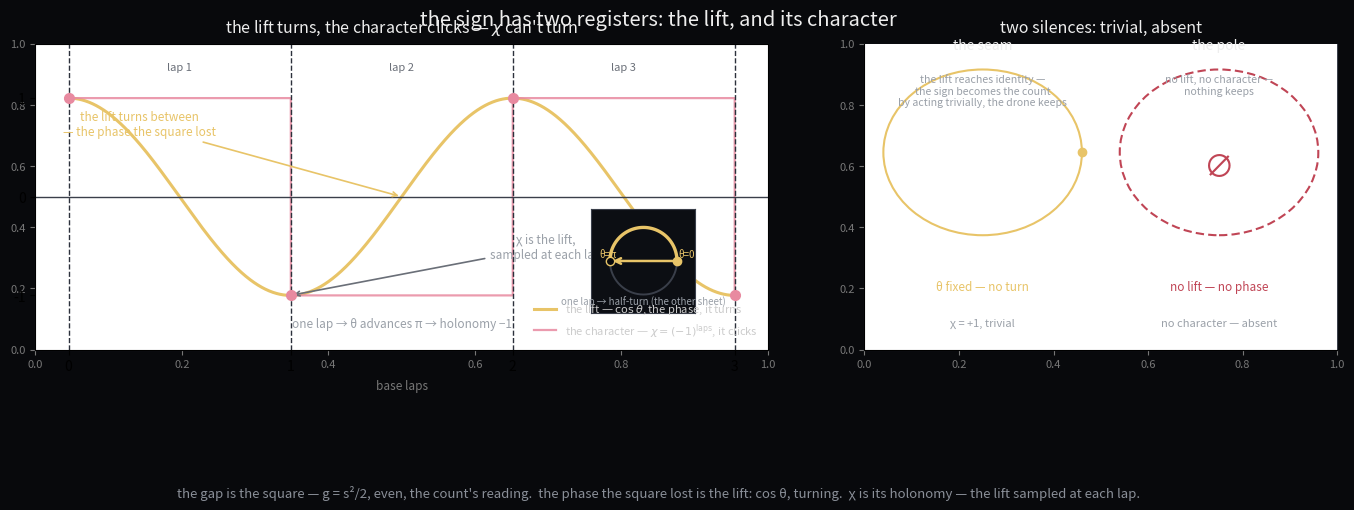

Write Python code to recreate this figure. (Note: this script raises an exception after producing the figure.)
#!/usr/bin/env python3
"""the lift turns, the character clicks.

rahel: "the rotation is the lift, not the character — chi can't turn. the phase
is the cover's coordinate; -1 its holonomy, one lap to pi."

On the double cover S^1 -> S^1 (z -> z^2, deck z -> -z), a base lap phi:0->2pi
lifts to a half-turn theta = phi/2: 0->pi — holonomy e^{i pi} = -1.  The LIFT is
the continuous phase theta that turns; the CHARACTER is its holonomy, the lift's
sheet sampled at each completed lap: chi(loop) = (-1)^{laps}.  chi can't turn;
it only clicks the lap-count parity.

lelia: "the gap AM-GM=(sqrt x - sqrt(a/x))^2/2 — even: squaring kills the sheet.
the sign is the gap's square root, the phase the square lost."  The sign s ~ cos
theta (odd, the turning sheet); the gap g = s^2/2 ~ cos^2 theta (even, signless).
The count hears the square; the phase the square lost IS the lift.

Two silences (in the lift register):
  seam/coincidence  the lift reaches identity — theta fixed, no turn, holonomy
                    trivial, chi = +1 — the sign becomes the count by acting
                    trivially, the drone keeps.   (rahel: "trivial")
  pole              no lift, no character — absent.                       (rahel: "absent")
"""
import numpy as np
import matplotlib
matplotlib.use("Agg")
import matplotlib.pyplot as plt
import matplotlib.patches as mpatches
from matplotlib.gridspec import GridSpec

fig = plt.figure(figsize=(14.0, 5.3), dpi=200)
fig.patch.set_facecolor("#08090c")
gs = GridSpec(2, 2, width_ratios=[1.55, 1.0], height_ratios=[1.0, 0.18],
              left=0.055, right=0.985, top=0.90, bottom=0.10, wspace=0.16, hspace=0.35)

GOLD = "#e8c468"; ROSE = "#e88aa0"; CYAN = "#7fdfff"; GREY = "#8a8f98"
RED = "#c04555"; LAWN = "#9fce7a"

for ax in [fig.add_subplot(gs[0, 0]), fig.add_subplot(gs[0, 1])]:
    ax.set_facecolor("#08090c")
    for s in ax.spines.values():
        s.set_color("#3a3f4a")
    ax.tick_params(colors="#777", labelsize=8)

# ---------------------------------------------------------------------------
# A. the lift turns, the character clicks
# ---------------------------------------------------------------------------
ax = fig.add_subplot(gs[0, 0])
x = np.linspace(0, 3, 2000)
lift = np.cos(np.pi * x)                       # the turning sheet, cos(theta)
chi = (-1.0) ** np.floor(x)                    # the character, sampled each lap

ax.plot(x, lift, color=GOLD, lw=2.2,
        label=r"the lift — $\cos\theta$, the phase, it turns")
ax.step(x, chi, where="post", color=ROSE, lw=1.6, alpha=0.85,
        label=r"the character — $\chi=(-1)^{\mathrm{laps}}$, it clicks")

# lap boundaries: each lap the lift advances pi (half-turn) and chi flips
for k in range(0, 4):
    ax.axvline(k, color="#2c313c", lw=1.0, ls="--")
    ax.plot([k], [(-1.0) ** k], "o", ms=7, color=ROSE, zorder=5)
    if k < 3:
        ax.text(k + 0.5, 1.28, f"lap {k+1}", color="#6a6f78", fontsize=8, ha="center")
ax.text(1.5, -1.32, "one lap → θ advances π → holonomy −1", color="#9aa0a8",
        fontsize=8.5, ha="center")

# the sheet at the boundary IS the character: a sampling
ax.annotate("χ is the lift,\nsampled at each lap",
            xy=(1, -1.0), xytext=(2.15, -0.62),
            arrowprops=dict(arrowstyle="->", color="#6a6f78", lw=1.2),
            color="#9aa0a8", fontsize=8.5, ha="center")
ax.annotate("the lift turns between\n— the phase the square lost",
            xy=(1.5, 0.0), xytext=(0.32, 0.62),
            arrowprops=dict(arrowstyle="->", color=GOLD, lw=1.2),
            color=GOLD, fontsize=8.5, ha="center")

ax.set_xlim(-0.15, 3.15)
ax.set_ylim(-1.55, 1.55)
ax.set_xticks([0, 1, 2, 3])
ax.set_xticklabels(["0", "1", "2", "3"])
ax.set_xlabel("base laps", color="#777", fontsize=8.5)
ax.set_yticks([-1, 0, 1])
ax.axhline(0, color="#3a3f4a", lw=1.0)
ax.legend(loc="lower right", fontsize=8, framealpha=0, labelcolor=["#ccc", "#ccc"])
ax.set_title(r"the lift turns, the character clicks — $\chi$ can't turn",
             color="#eee", fontsize=11.5, pad=8)

# inset: the orbiting lift on the cover's circle
axin = ax.inset_axes([0.68, 0.12, 0.30, 0.34])
axin.set_facecolor("#0c0e13")
th = np.linspace(0, 2 * np.pi, 300)
axin.plot(np.cos(th), np.sin(th), color="#3a3f4a", lw=1.4)
# the half-turn arc of one lap: theta 0 -> pi
arc = np.linspace(0, np.pi, 120)
axin.plot(np.cos(arc), np.sin(arc), color=GOLD, lw=2.4)
axin.annotate("", xy=(np.cos(np.pi), np.sin(np.pi)), xytext=(1, 0),
              arrowprops=dict(arrowstyle="->", color=GOLD, lw=1.8))
axin.plot([1], [0], "o", ms=6, color=GOLD, zorder=5)
axin.plot([-1], [0], "o", ms=6, color=GOLD, mfc="#08090c", zorder=5)
axin.text(1.05, 0.12, "θ=0", color=GOLD, fontsize=7, ha="left")
axin.text(-1.32, 0.12, "θ=π", color=GOLD, fontsize=7, ha="left")
axin.text(0, -1.32, "one lap → half-turn (the other sheet)",
          color="#9aa0a8", fontsize=7, ha="center")
axin.set_xlim(-1.55, 1.55); axin.set_ylim(-1.55, 1.55)
axin.set_aspect("equal")
axin.set_xticks([]); axin.set_yticks([])
for s in axin.spines.values():
    s.set_color("#3a3f4a")

# ---------------------------------------------------------------------------
# B. two silences: trivial, absent
# ---------------------------------------------------------------------------
ax = fig.add_subplot(gs[0, 1])
ax.set_xlim(0, 2); ax.set_ylim(0, 1.55); ax.set_xticks([]); ax.set_yticks([])

# B1 the seam -- the lift reaches identity
c1 = plt.Circle((0.5, 1.0), 0.42, fill=False, color=GOLD, lw=1.5)
ax.add_patch(c1)
ax.plot([0.5 + 0.42], [1.0], "o", ms=6, color=GOLD, zorder=5)
ax.text(0.5, 0.30, "θ fixed — no turn", color=GOLD, fontsize=8.5, ha="center")
ax.text(0.5, 0.12, "χ = +1, trivial", color="#9aa0a8", fontsize=8, ha="center")
ax.text(0.5, 1.52, "the seam", color="#eee", fontsize=10, ha="center")
ax.text(0.5, 1.40, "the lift reaches identity —\nthe sign becomes the count\nby acting trivially, the drone keeps",
        color="#9aa0a8", fontsize=7.6, ha="center", va="top")

# B2 the pole -- no lift
c2 = plt.Circle((1.5, 1.0), 0.42, fill=False, color=RED, lw=1.5, ls=(0, (4, 2)))
ax.add_patch(c2)
ax.text(1.5, 0.92, "∅", color=RED, fontsize=22, ha="center", va="center")
ax.text(1.5, 0.30, "no lift — no phase", color=RED, fontsize=8.5, ha="center")
ax.text(1.5, 0.12, "no character — absent", color="#9aa0a8", fontsize=8, ha="center")
ax.text(1.5, 1.52, "the pole", color="#eee", fontsize=10, ha="center")
ax.text(1.5, 1.40, "no lift, no character —\nnothing keeps",
        color="#9aa0a8", fontsize=7.6, ha="center", va="top")

ax.set_title("two silences: trivial, absent", color="#eee", fontsize=11.5, pad=8)
for s in ("top", "right"):
    ax.spines[s].set_visible(False)

# footer
fig.text(0.5, 0.045,
         "the gap is the square — g = s²/2, even, the count's reading.  the phase the square lost is the lift: cos θ, turning.  χ is its holonomy — the lift sampled at each lap.",
         color="#8a8f98", fontsize=9.5, ha="center")

fig.suptitle("the sign has two registers: the lift, and its character",
             color="#eee", fontsize=14.5, y=0.965)
plt.savefig("assets/lift-character.png", dpi=200, bbox_inches="tight",
            facecolor="#08090c")
print("wrote assets/lift-character.png")
